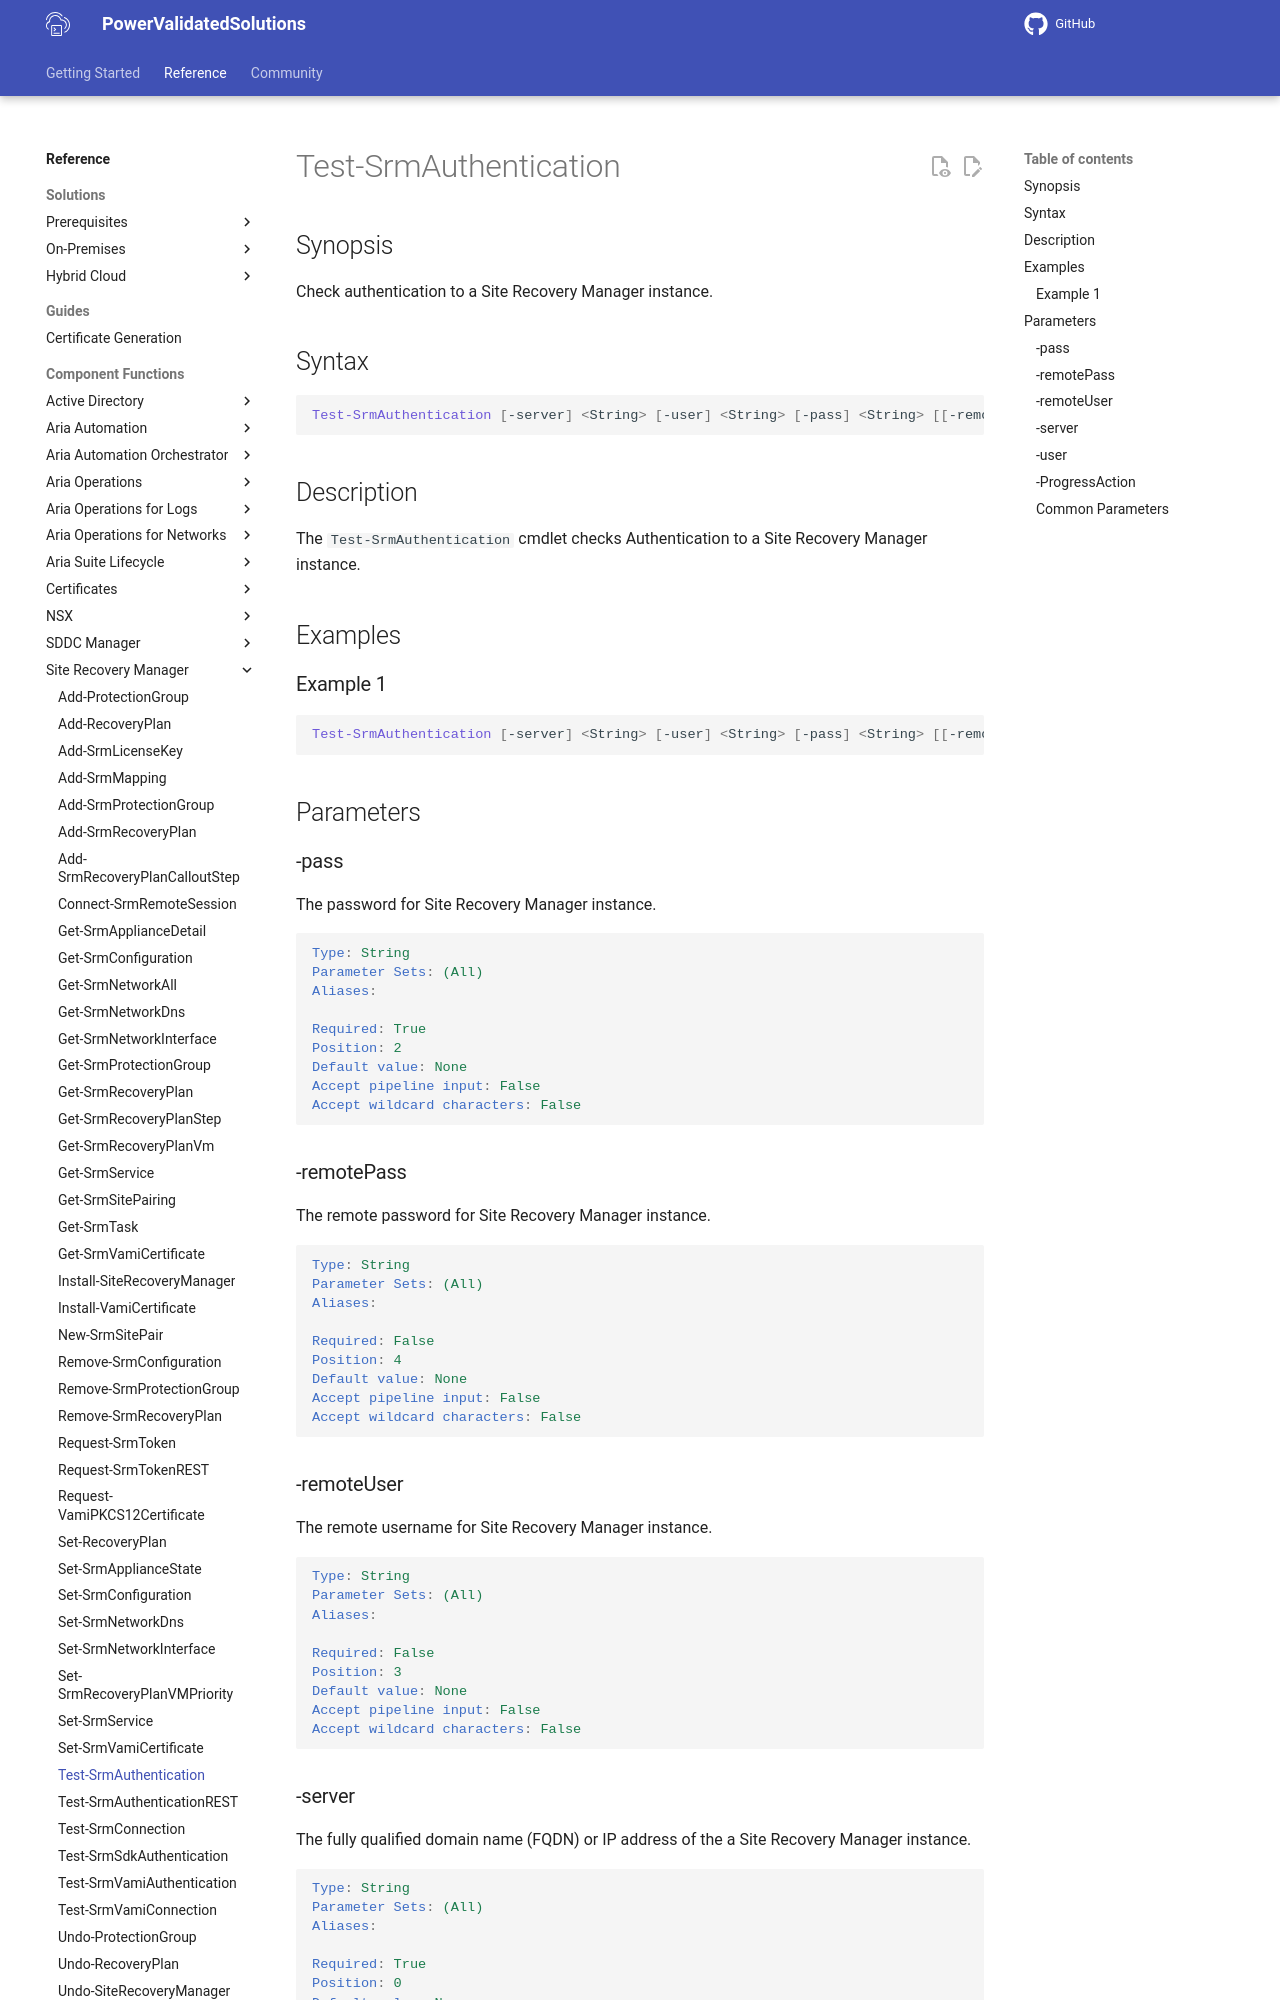

repository: vmware/power-validated-solutions-for-cloud-foundation · page: documentation/functions/site-recovery-manager/Test-SrmAuthentication/index.html · generator: mkdocs

# Test-SrmAuthentication

## Synopsis

Check authentication to a Site Recovery Manager instance.

## Syntax

```powershell
Test-SrmAuthentication [-server] <String> [-user] <String> [-pass] <String> [[-remoteUser] <String>] [[-remotePass] <String>] [-ProgressAction <ActionPreference>] [<CommonParameters>]
```

## Description

The `Test-SrmAuthentication` cmdlet checks Authentication to a Site Recovery Manager instance.

## Examples

### Example 1

```powershell
Test-SrmAuthentication [-server] <String> [-user] <String> [-pass] <String> [[-remoteUser] <String>]
```

## Parameters

### -pass

The password for Site Recovery Manager instance.

```yaml
Type: String
Parameter Sets: (All)
Aliases:

Required: True
Position: 2
Default value: None
Accept pipeline input: False
Accept wildcard characters: False
```

### -remotePass

The remote password for Site Recovery Manager instance.

```yaml
Type: String
Parameter Sets: (All)
Aliases:

Required: False
Position: 4
Default value: None
Accept pipeline input: False
Accept wildcard characters: False
```

### -remoteUser

The remote username for Site Recovery Manager instance.

```yaml
Type: String
Parameter Sets: (All)
Aliases:

Required: False
Position: 3
Default value: None
Accept pipeline input: False
Accept wildcard characters: False
```
